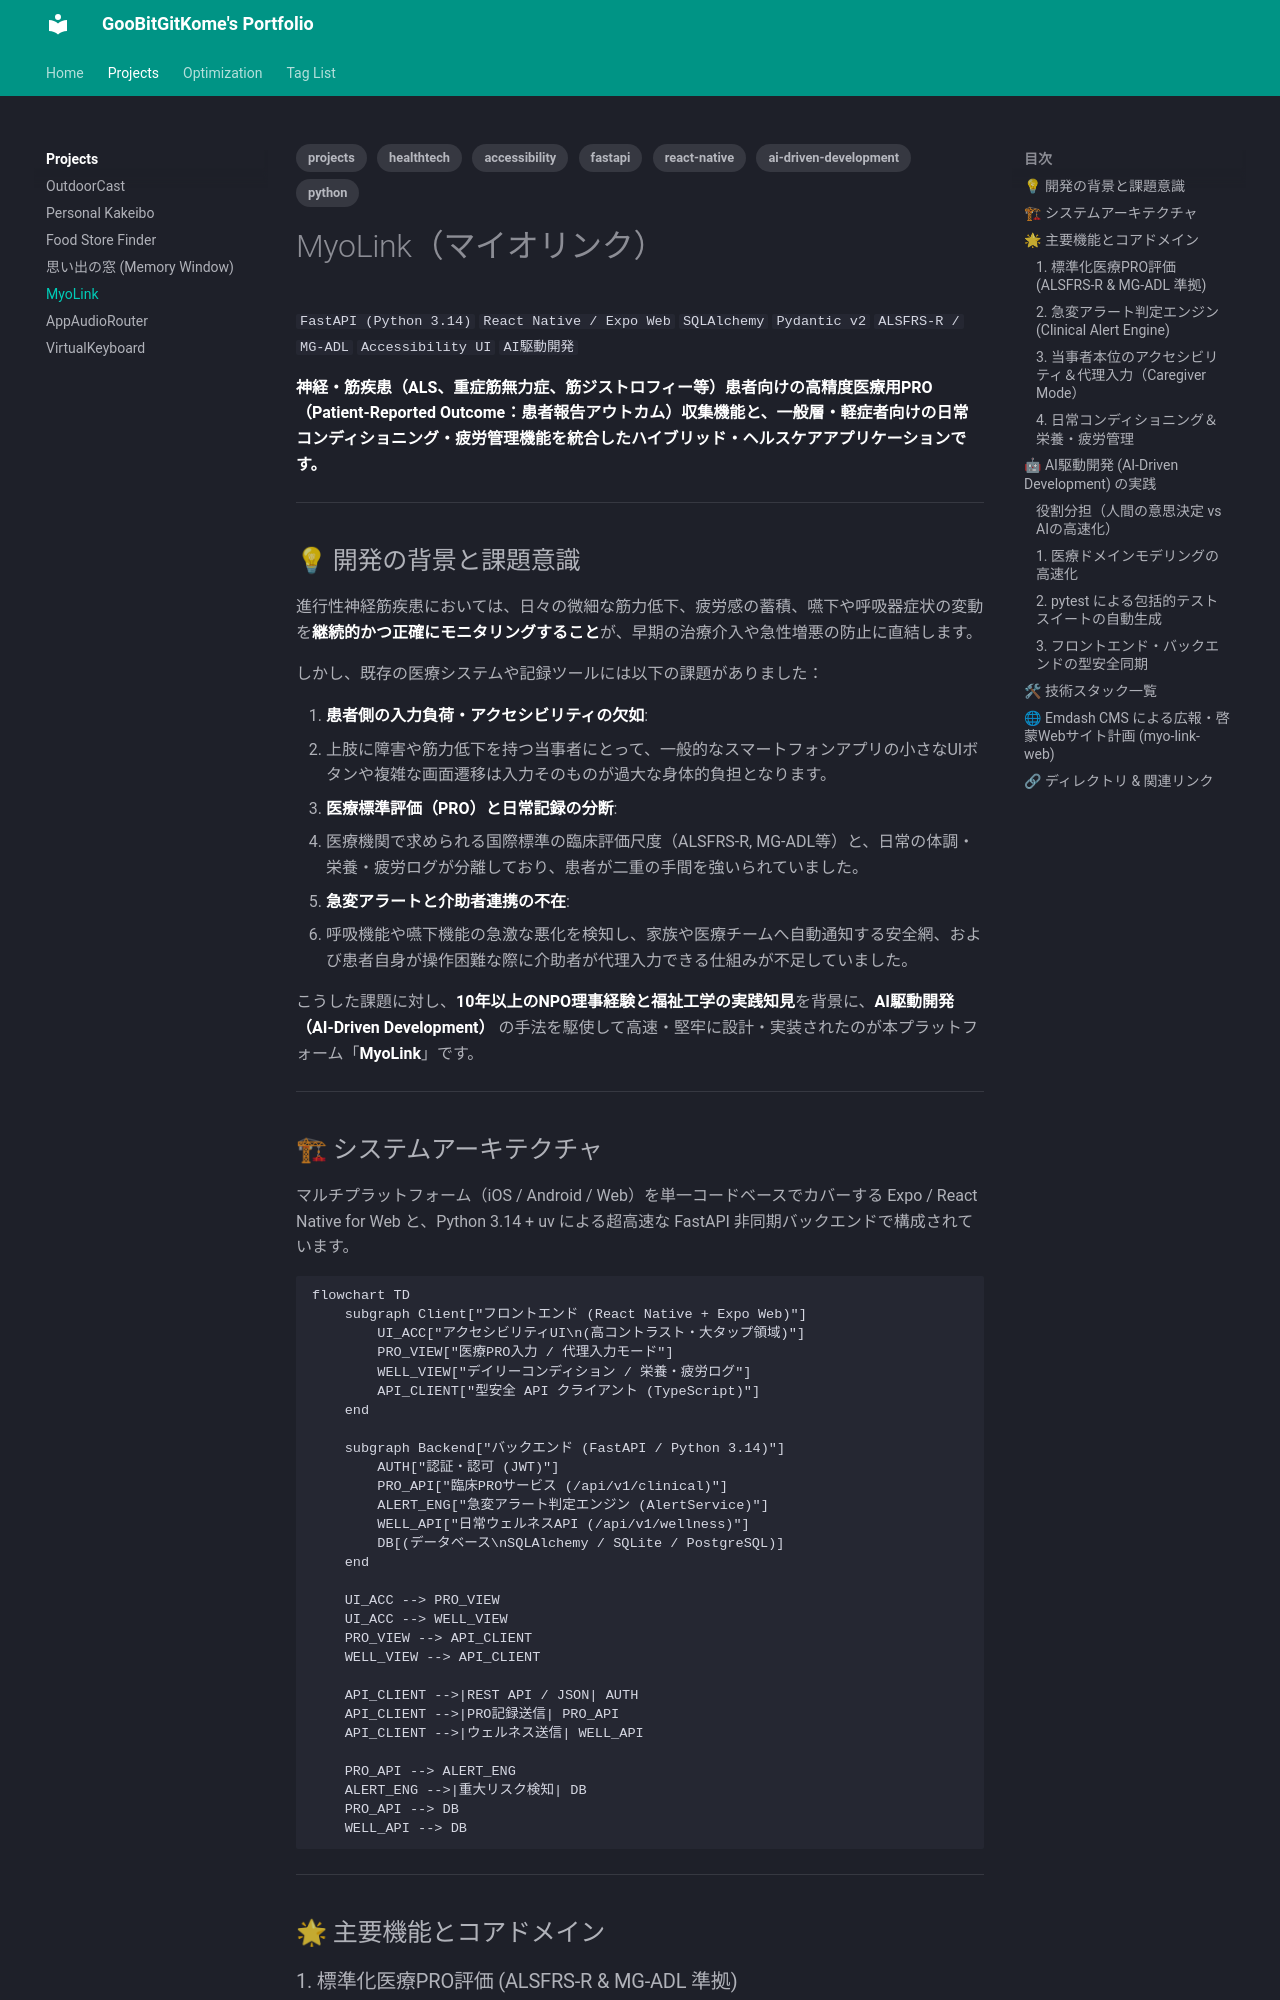

repository: GooBitGitKome/my-portfolio · page: projects/myo-link/index.html · generator: mkdocs

---
title: MyoLink（マイオリンク）- 神経筋疾患向けハイブリッド医療PRO＆コンディショニング支援プラットフォーム
tags:
  - projects
  - healthtech
  - accessibility
  - fastapi
  - react-native
  - ai-driven-development
  - python
---

# MyoLink（マイオリンク）

<div class="project-badges" markdown>
`FastAPI (Python 3.14)` `React Native / Expo Web` `SQLAlchemy` `Pydantic v2` `ALSFRS-R / MG-ADL` `Accessibility UI` `AI駆動開発`
</div>

**神経・筋疾患（ALS、重症筋無力症、筋ジストロフィー等）患者向けの高精度医療用PRO（Patient-Reported Outcome：患者報告アウトカム）収集機能と、一般層・軽症者向けの日常コンディショニング・疲労管理機能を統合したハイブリッド・ヘルスケアアプリケーションです。**

---

## 💡 開発の背景と課題意識

進行性神経筋疾患においては、日々の微細な筋力低下、疲労感の蓄積、嚥下や呼吸器症状の変動を**継続的かつ正確にモニタリングすること**が、早期の治療介入や急性増悪の防止に直結します。

しかし、既存の医療システムや記録ツールには以下の課題がありました：

1. **患者側の入力負荷・アクセシビリティの欠如**:
   - 上肢に障害や筋力低下を持つ当事者にとって、一般的なスマートフォンアプリの小さなUIボタンや複雑な画面遷移は入力そのものが過大な身体的負担となります。
2. **医療標準評価（PRO）と日常記録の分断**:
   - 医療機関で求められる国際標準の臨床評価尺度（ALSFRS-R, MG-ADL等）と、日常の体調・栄養・疲労ログが分離しており、患者が二重の手間を強いられていました。
3. **急変アラートと介助者連携の不在**:
   - 呼吸機能や嚥下機能の急激な悪化を検知し、家族や医療チームへ自動通知する安全網、および患者自身が操作困難な際に介助者が代理入力できる仕組みが不足していました。

こうした課題に対し、**10年以上のNPO理事経験と福祉工学の実践知見**を背景に、**AI駆動開発（AI-Driven Development）** の手法を駆使して高速・堅牢に設計・実装されたのが本プラットフォーム「**MyoLink**」です。

---

## 🏗 システムアーキテクチャ

マルチプラットフォーム（iOS / Android / Web）を単一コードベースでカバーする Expo / React Native for Web と、Python 3.14 + uv による超高速な FastAPI 非同期バックエンドで構成されています。

```mermaid
flowchart TD
    subgraph Client["フロントエンド (React Native + Expo Web)"]
        UI_ACC["アクセシビリティUI\n(高コントラスト・大タップ領域)"]
        PRO_VIEW["医療PRO入力 / 代理入力モード"]
        WELL_VIEW["デイリーコンディション / 栄養・疲労ログ"]
        API_CLIENT["型安全 API クライアント (TypeScript)"]
    end

    subgraph Backend["バックエンド (FastAPI / Python 3.14)"]
        AUTH["認証・認可 (JWT)"]
        PRO_API["臨床PROサービス (/api/v1/clinical)"]
        ALERT_ENG["急変アラート判定エンジン (AlertService)"]
        WELL_API["日常ウェルネスAPI (/api/v1/wellness)"]
        DB[(データベース\nSQLAlchemy / SQLite / PostgreSQL)]
    end

    UI_ACC --> PRO_VIEW
    UI_ACC --> WELL_VIEW
    PRO_VIEW --> API_CLIENT
    WELL_VIEW --> API_CLIENT

    API_CLIENT -->|REST API / JSON| AUTH
    API_CLIENT -->|PRO記録送信| PRO_API
    API_CLIENT -->|ウェルネス送信| WELL_API

    PRO_API --> ALERT_ENG
    ALERT_ENG -->|重大リスク検知| DB
    PRO_API --> DB
    WELL_API --> DB
```

---

## 🌟 主要機能とコアドメイン
